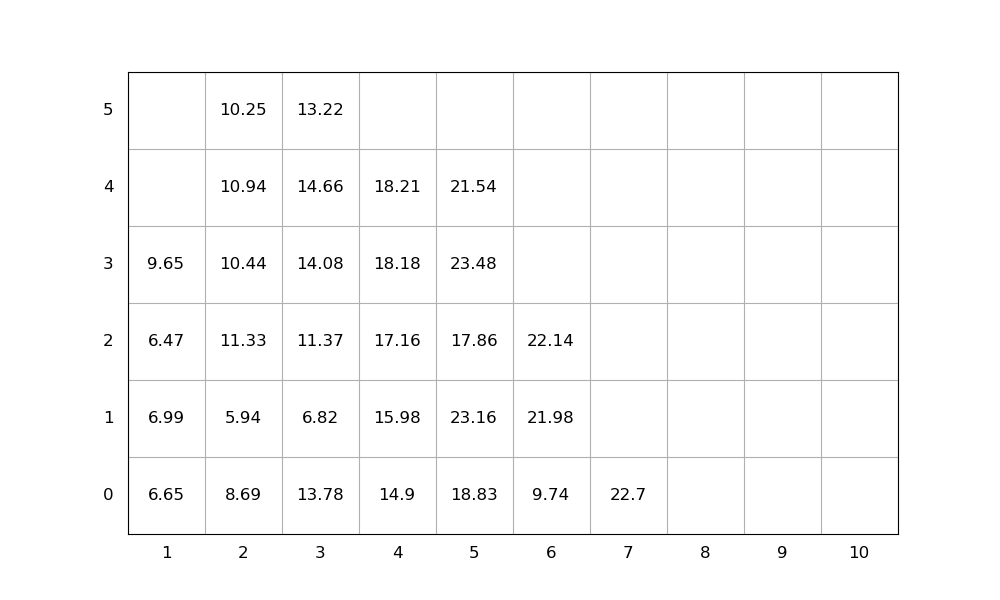

Data behind this chart, as committed beside it:
idx, loc_x, loc_y, loc_z, weight, group, score, seq, emerg, reloc, size(ft)
1, 2, 0, 0, 8.69, 0, 8.69, 1, 0, 1.0, 20
2, 4, 0, 0, 14.9, 0, 14.9, 2, 0, 1.0, 20
3, 2, 0, 1, 5.94, 0, 5.94, 3, 0, 1.0, 20
4, 5, 0, 0, 18.83, 0, 18.83, 4, 0, 1.0, 20
5, 5, 0, 1, 23.16, 0, 23.16, 5, 0, 1.0, 20
6, 3, 0, 0, 13.78, 0, 13.78, 6, 0, 1.0, 20
7, 4, 0, 1, 15.98, 0, 15.98, 7, 0, 1.0, 20
8, 5, 0, 2, 17.86, 0, 17.86, 8, 0, 1.0, 20
9, 2, 0, 2, 11.33, 0, 11.33, 9, 0, 1.0, 20
10, 5, 0, 3, 23.48, 0, 23.48, 10, 0, 1.0, 20
11, 2, 0, 3, 10.44, 0, 10.44, 11, 0, 1.0, 20
12, 2, 0, 4, 10.94, 0, 10.94, 12, 0, 1.0, 20
13, 7, 0, 0, 22.7, 0, 22.7, 13, 0, 0, 20
14, 3, 0, 1, 6.82, 0, 6.82, 14, 0, 1.0, 20
15, 3, 0, 2, 11.37, 0, 11.37, 15, 0, 1.0, 20
16, 4, 0, 2, 17.16, 0, 17.16, 16, 0, 1.0, 20
17, 3, 0, 3, 14.08, 0, 14.08, 17, 0, 1.0, 20
18, 2, 0, 5, 10.25, 0, 10.25, 18, 0, 1.0, 20
19, 3, 0, 4, 14.66, 0, 14.66, 19, 0, 1.0, 20
20, 5, 0, 4, 21.54, 0, 21.54, 20, 0, 1.0, 20
21, 6, 0, 0, 9.74, 0, 9.74, 21, 0, 0, 20
22, 1, 0, 0, 6.65, 0, 6.65, 22, 0, 1.0, 20
23, 6, 0, 1, 21.98, 0, 21.98, 23, 0, 0, 20
24, 4, 0, 3, 18.18, 0, 18.18, 24, 0, 1.0, 20
25, 1, 0, 1, 6.99, 0, 6.99, 25, 0, 1.0, 20
26, 3, 0, 5, 13.22, 0, 13.22, 26, 0, 1.0, 20
27, 1, 0, 2, 6.47, 0, 6.47, 27, 0, 1.0, 20
28, 1, 0, 3, 9.65, 0, 9.65, 28, 0, 1.0, 20
29, 6, 0, 2, 22.14, 0, 22.14, 29, 0, 0, 20
30, 4, 0, 4, 18.21, 0, 18.21, 30, 0, 1.0, 20
